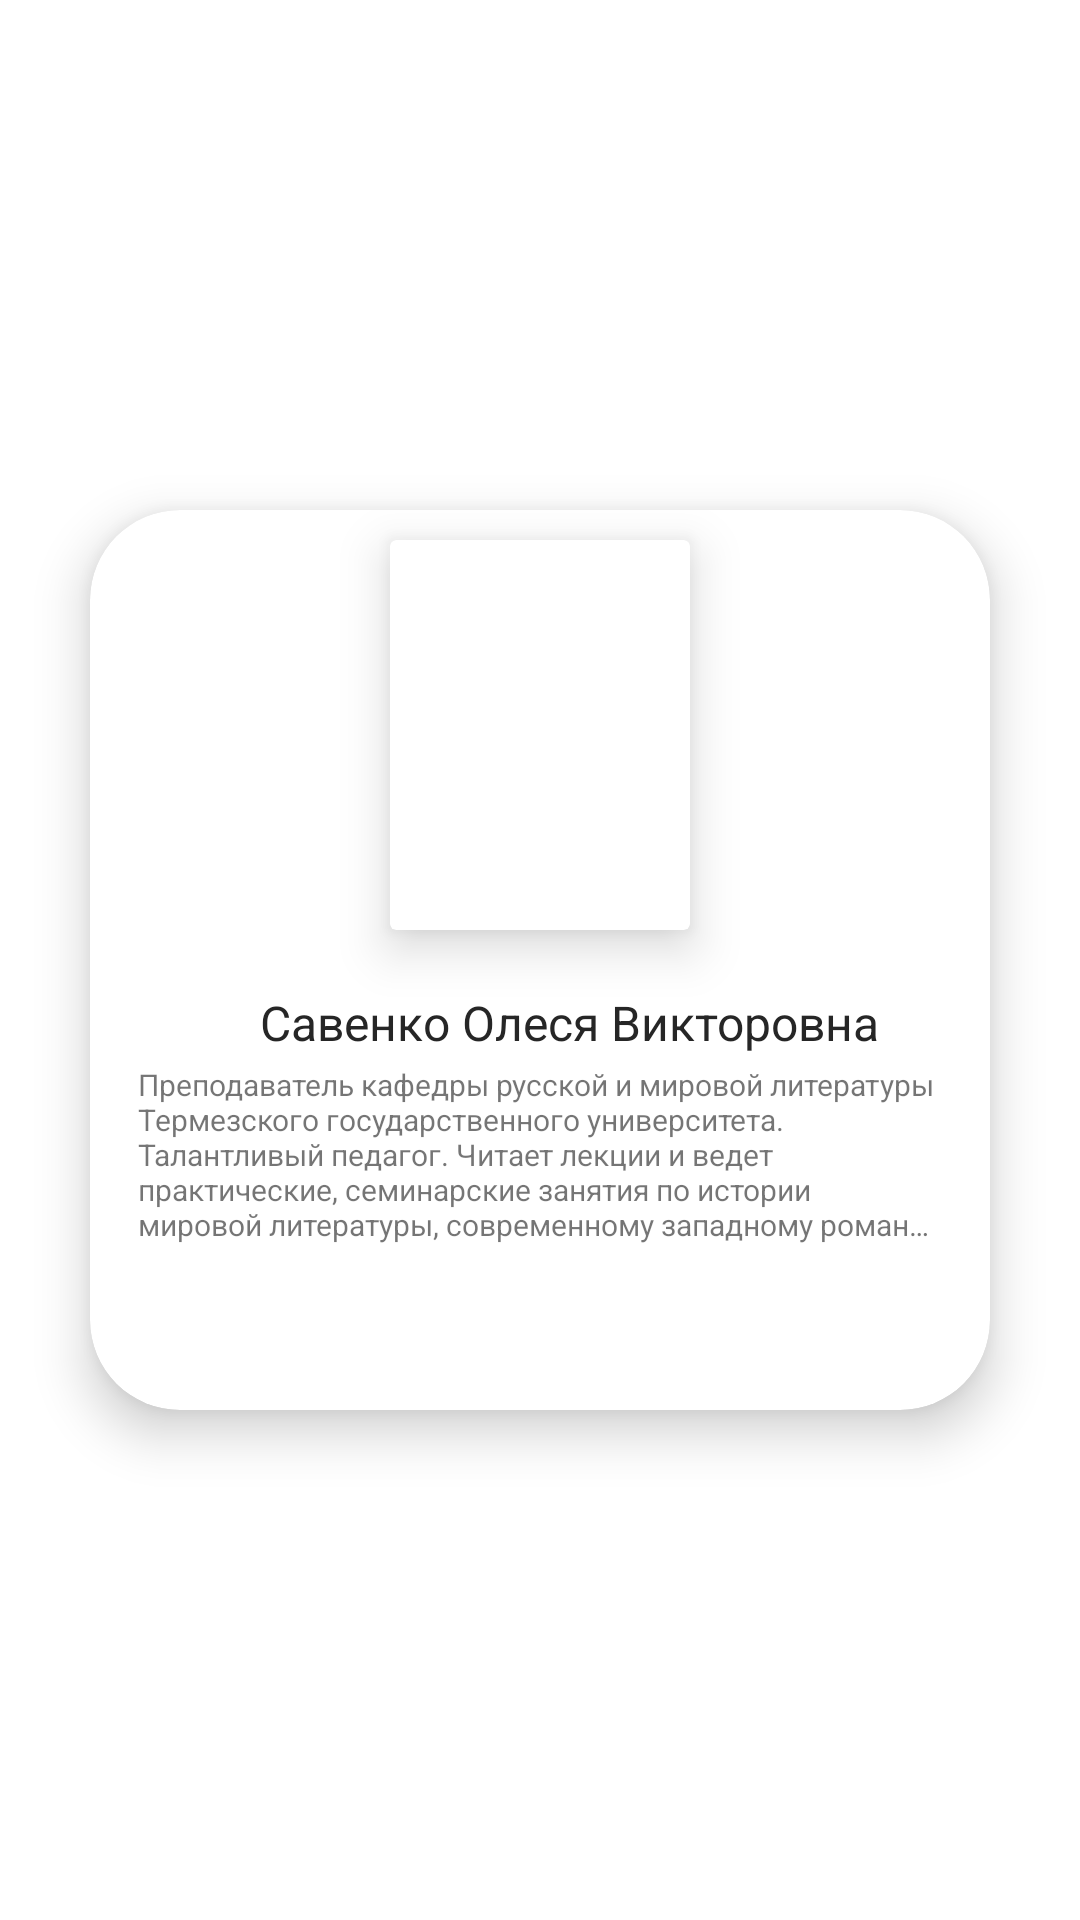

Here is an Android app screen rendered from its layout file. Give the layout XML and the strings, colors and styles it references.
<!-- AndroidManifest.xml: application theme Theme.RuschaIkki -->
<!-- res/layout/fragment_slideshow.xml -->
<?xml version="1.0" encoding="utf-8"?>
<LinearLayout
    xmlns:android="http://schemas.android.com/apk/res/android"
    xmlns:app="http://schemas.android.com/apk/res-auto"
    xmlns:tools="http://schemas.android.com/tools"
    android:orientation="vertical"
    android:layout_width="match_parent"
    android:layout_height="match_parent"
    android:gravity="center_vertical"
    tools:context=".ui.slideshow.SlideshowFragment">



    <androidx.cardview.widget.CardView
        app:cardElevation="10dp"
        app:cardCornerRadius="30dp"
        android:layout_margin="30dp"
        android:padding="10dp"
        android:layout_width="match_parent"
        android:layout_height="300dp">

        <LinearLayout

            android:weightSum="2"
            android:layout_width="match_parent"
            android:layout_height="match_parent"
            android:orientation="vertical">

            <androidx.cardview.widget.CardView

                android:layout_weight="1"
                app:cardElevation="10dp"
                android:layout_gravity="center"
                android:layout_margin="10dp"
                android:layout_width="wrap_content"
                android:layout_height="match_parent">

                <ImageView

                    android:layout_width="100dp"
                    android:layout_height="150dp"
                    android:scaleType="centerInside"
android:layout_gravity="center"
                    android:src="@drawable/rasm" />

            </androidx.cardview.widget.CardView>




            <LinearLayout
                android:layout_weight="1"
                android:layout_width="match_parent"
                android:layout_height="match_parent"
                android:orientation="vertical"
                >


                <TextView

                    android:layout_width="wrap_content"
                    android:layout_height="wrap_content"
                    android:layout_below="@id/imageView"
                    android:layout_marginStart="10dp"
                    android:layout_marginTop="10dp"
                    android:layout_gravity="center"
                    android:text="Савенко Олеся Викторовна"
                    android:textColor="#262626"
                    android:textSize="16sp" />


                <TextView
                    android:text="Преподаватель кафедры русской и мировой литературы Термезского государственного университета. Талантливый педагог. Читает лекции и ведет практические, семинарские занятия по истории мировой литературы, современному западному роману и ряду специальных курсов."
                    android:textSize="10sp"
                    android:layout_marginTop="3dp"
                    android:layout_marginStart="16dp"
                    android:layout_marginEnd="16dp"
                    android:maxLines="5"
                    android:drawablePadding="10dp"
                    android:ellipsize="end"

                    android:layout_width="wrap_content"
                    android:layout_height="wrap_content"
                    tools:ignore="SmallSp" />

            </LinearLayout>

        </LinearLayout>

    </androidx.cardview.widget.CardView>

</LinearLayout>
<!-- resources referenced by this layout -->
<resources>
  <style name="Theme.RuschaIkki" parent="Theme.MaterialComponents.DayNight.DarkActionBar">
          
          <item name="colorPrimary">@color/purple_500</item>
          <item name="colorPrimaryVariant">@color/purple_700</item>
          <item name="colorOnPrimary">@color/white</item>
          
          <item name="colorSecondary">@color/teal_200</item>
          <item name="colorSecondaryVariant">@color/teal_700</item>
          <item name="colorOnSecondary">@color/black</item>
          
          <item name="android:statusBarColor">?attr/colorPrimaryVariant</item>
          
      </style>
  <!-- not gathered from this repository: default colours our renderer supplied (Android Studio template values) -->
  <color name="purple_500">#FF6200EE</color>
  <color name="purple_700">#FF3700B3</color>
  <color name="teal_200">#FF03DAC5</color>
  <color name="teal_700">#FF018786</color>
  <color name="black">#FF000000</color>
  <color name="white">#FFFFFFFF</color>
</resources>
